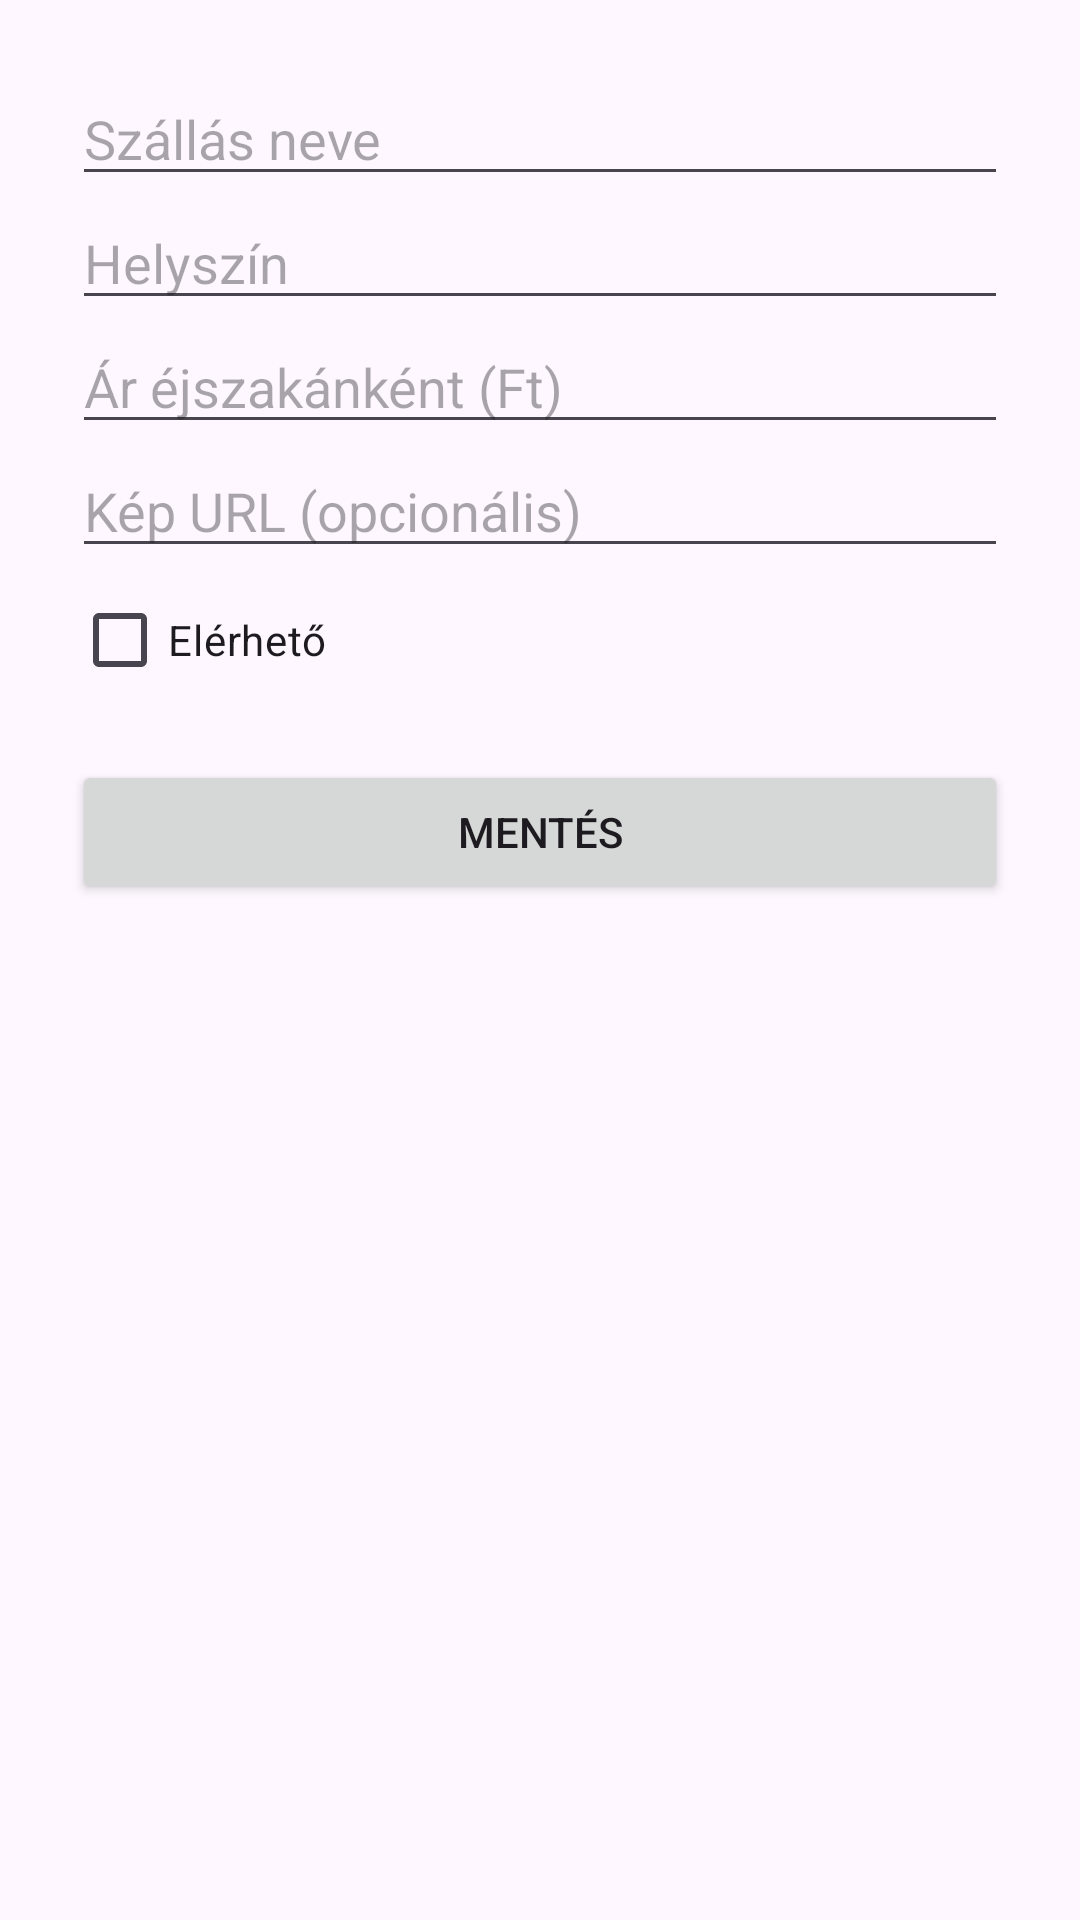

Layout XML and referenced resources for this Android screen:
<!-- AndroidManifest.xml: application theme Theme.AccommodationBookingApp -->
<!-- res/layout/activity_add_accommodation.xml -->
<?xml version="1.0" encoding="utf-8"?>
<ScrollView xmlns:android="http://schemas.android.com/apk/res/android"
    android:layout_width="match_parent"
    android:layout_height="match_parent">

    <LinearLayout
        android:orientation="vertical"
        android:padding="24dp"
        android:layout_width="match_parent"
        android:layout_height="wrap_content">

        <EditText
            android:id="@+id/editTextName"
            android:layout_width="match_parent"
            android:layout_height="wrap_content"
            android:hint="Szállás neve" />

        <EditText
            android:id="@+id/editTextLocation"
            android:layout_width="match_parent"
            android:layout_height="wrap_content"
            android:hint="Helyszín" />

        <EditText
            android:id="@+id/editTextPrice"
            android:layout_width="match_parent"
            android:layout_height="wrap_content"
            android:hint="Ár éjszakánként (Ft)"
            android:inputType="number" />

        <EditText
            android:id="@+id/editTextImageUrl"
            android:layout_width="match_parent"
            android:layout_height="wrap_content"
            android:hint="Kép URL (opcionális)" />

        <CheckBox
            android:id="@+id/checkBoxAvailable"
            android:layout_width="wrap_content"
            android:layout_height="wrap_content"
            android:text="Elérhető" />

        <Button
            android:id="@+id/buttonSave"
            android:layout_width="match_parent"
            android:layout_height="wrap_content"
            android:text="Mentés"
            android:layout_marginTop="16dp" />

    </LinearLayout>
</ScrollView>
<!-- resources referenced by this layout -->
<resources>
  <style name="Theme.AccommodationBookingApp" parent="Base.Theme.AccommodationBookingApp" />
  <style name="Base.Theme.AccommodationBookingApp" parent="Theme.Material3.DayNight.NoActionBar">
          
          
      </style>
</resources>
